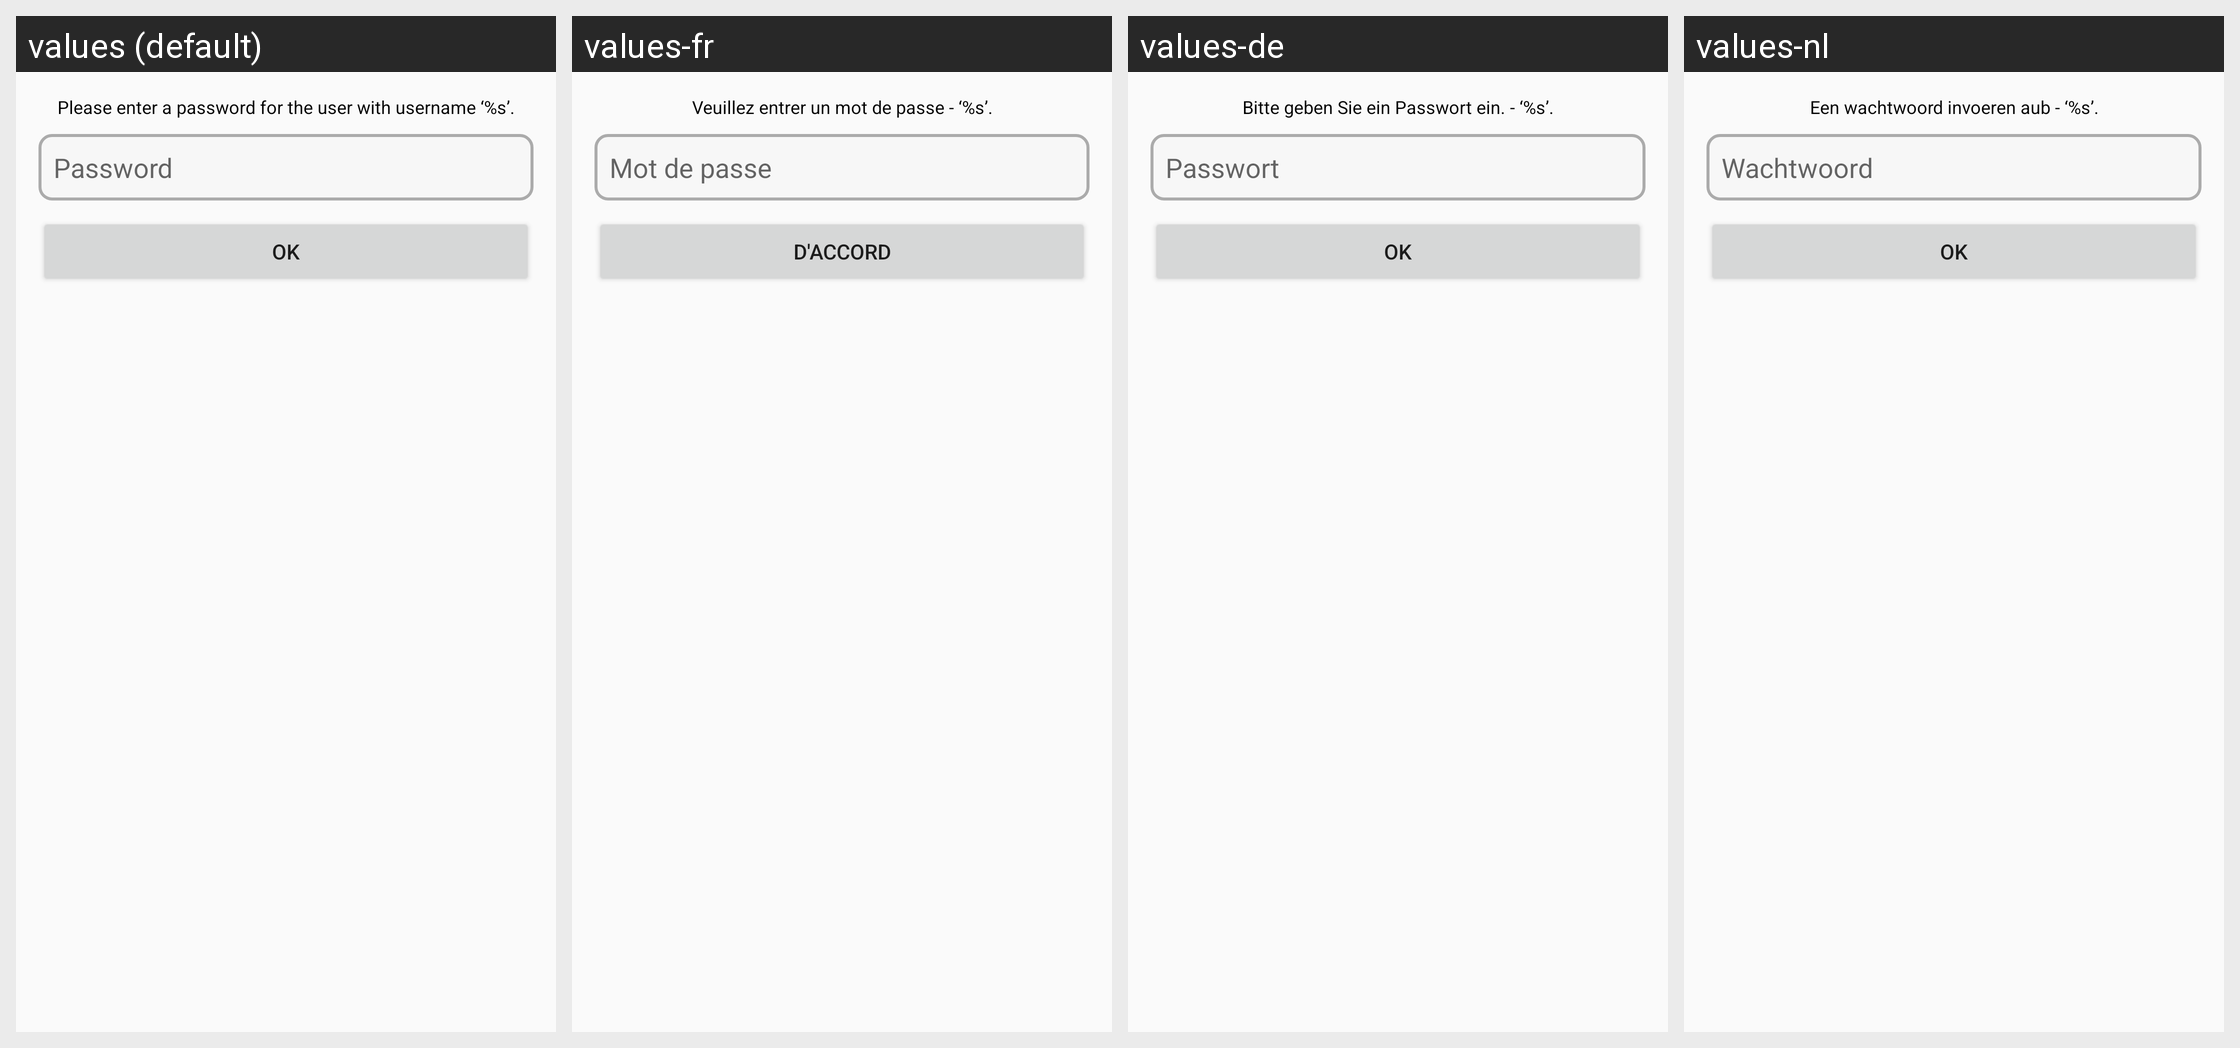

For this localized Android screen grid, give each drawn string resource with its value in every locale shown.
Android screen res/layout/activity_password_screen.xml rendered under 4 locales, left to right: values (default), values-fr, values-de, values-nl. Device: Nexus 5 (rendered at 1080×1920; each locale shown at half size, 540×960, under a caption strip naming it); theme AppTheme.
Strings drawn on this screen, with the default value and each locale's value (text and hints the layout hard-codes, and strings that could not be matched under every locale, appear in the picture but are not listed):

passwordscreen_text
  values: Please enter a password for the user with username ‘%s’.
  values-fr: Veuillez entrer un mot de passe - ‘%s’.
  values-de: Bitte geben Sie ein Passwort ein. - ‘%s’.
  values-nl: Een wachtwoord invoeren aub - ‘%s’.

passwordscreen_default_text
  values: Password
  values-fr: Mot de passe
  values-de: Passwort
  values-nl: Wachtwoord

OK_text
  values: OK
  values-fr: D'accord
  values-de: OK
  values-nl: OK
